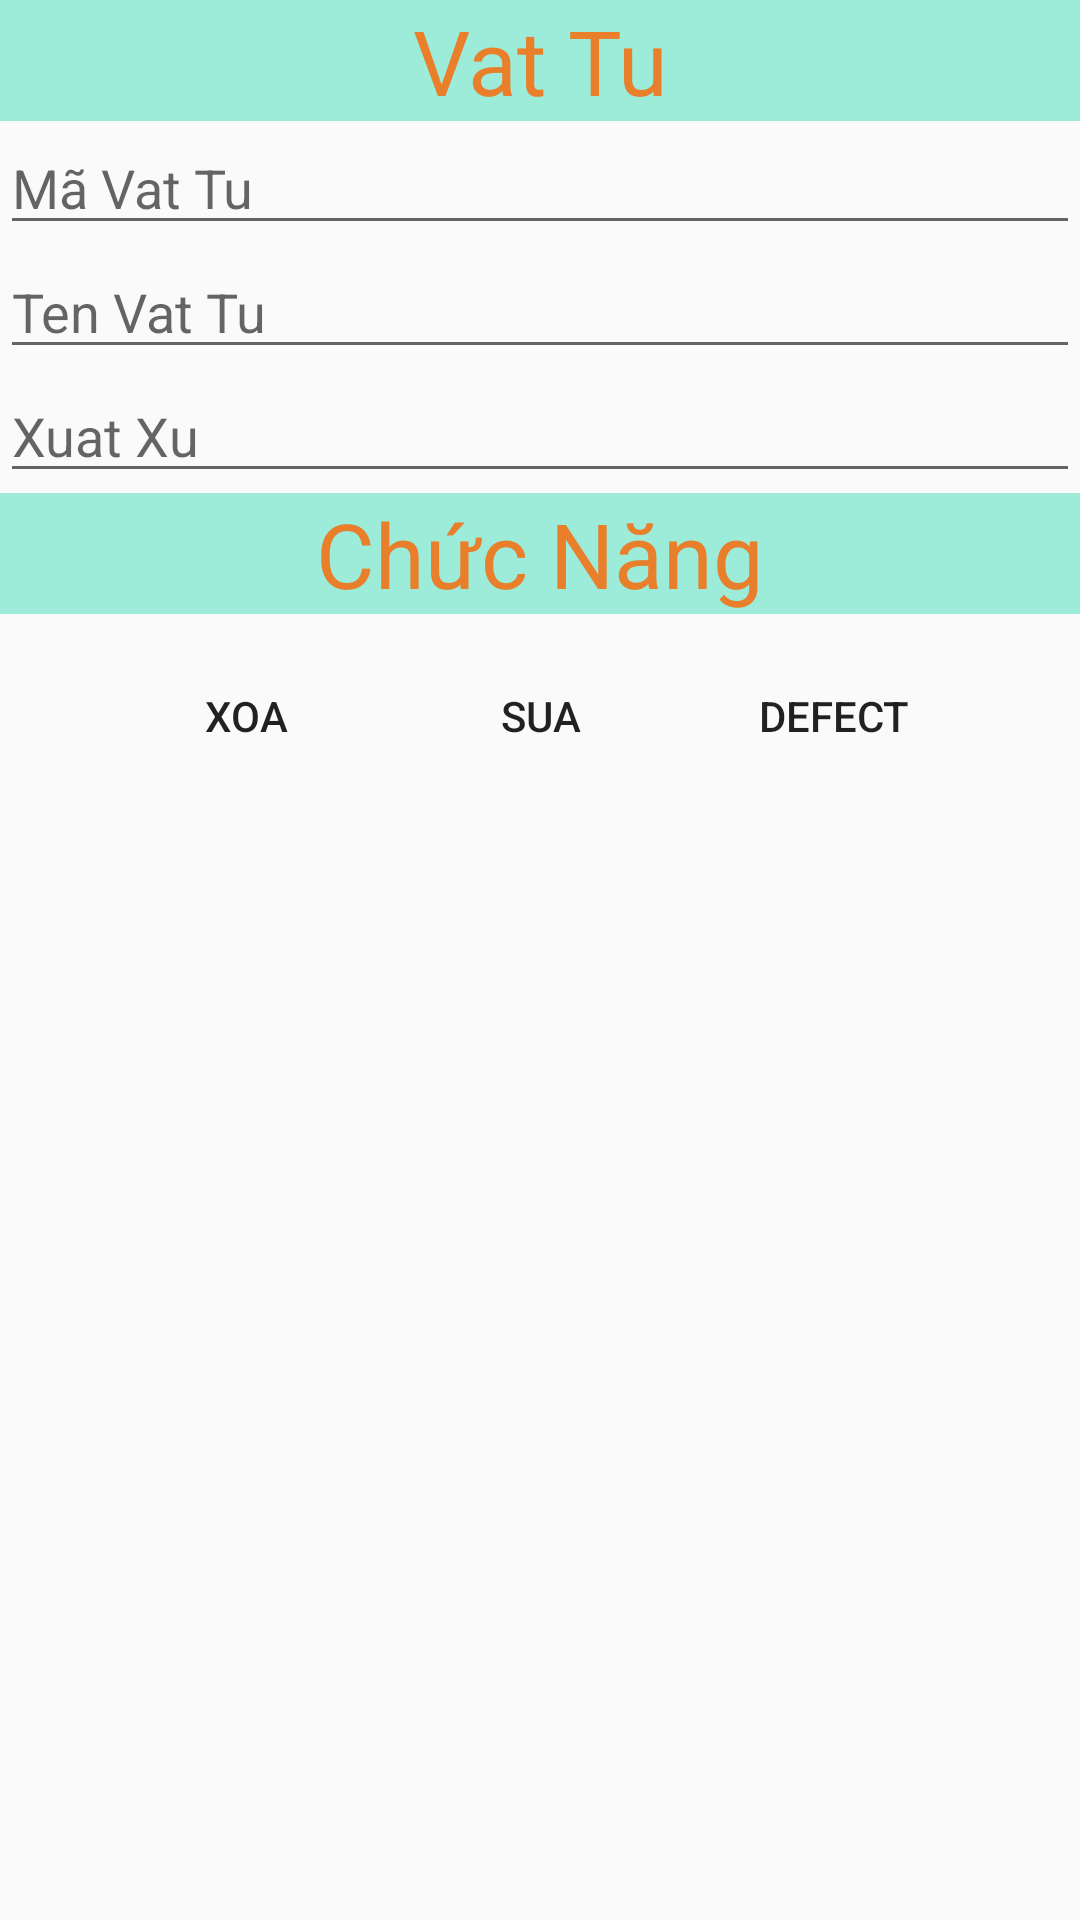

Produce the Android XML layout that renders to this screen, including the resource entries it uses.
<!-- AndroidManifest.xml: application theme AppTheme -->
<!-- res/layout/activity_main_detail_sv.xml -->
<?xml version="1.0" encoding="utf-8"?>

<LinearLayout xmlns:android="http://schemas.android.com/apk/res/android"
    xmlns:app="http://schemas.android.com/apk/res-auto"
    xmlns:tools="http://schemas.android.com/tools"
    android:layout_width="match_parent"
    android:layout_height="match_parent"
    android:orientation="vertical"
    tools:context="tdc.edu.vn.test.GiaoDien.MainDetailSV">

    <TextView
        style="@style/tieude"
        android:text="@string/thongtin" />

    <EditText
        android:id="@+id/txtMa"
        style="@style/txt"
        android:hint="@string/ma" />

    <EditText
        android:id="@+id/txtSoPhieu"
        style="@style/txt"
        android:hint="@string/hoTen" />

    <EditText
        android:id="@+id/txtNgayLap"
        style="@style/txt"
        android:hint="@string/diachi" />

    <TextView
        style="@style/tieude"
        android:text="@string/chucnang" />
    <LinearLayout style="@style/chucnang">

        <Button
            android:id="@+id/btnXoa"
            style="@style/btn"
            android:background="@drawable/them"
            android:layout_marginLeft="10dp"
            android:text="@string/xoa" />

        <Button
            android:id="@+id/btnSua"
            style="@style/btn"
            android:background="@drawable/them"
            android:layout_marginLeft="10dp"
            android:text="@string/sua" />

        <Button
            android:id="@+id/btnDefect"
            style="@style/btn"
            android:layout_margin="10dp"
            android:background="@drawable/them"
            android:text="@string/defect" />
    </LinearLayout>
</LinearLayout>
<!-- resources referenced by this layout -->
<resources>
  <string name="chucnang">Chức Năng</string>
  <string name="defect">Defect</string>
  <string name="diachi">Xuat Xu</string>
  <string name="hoTen">Ten Vat Tu</string>
  <string name="ma">Mã Vat Tu</string>
  <string name="sua">Sua</string>
  <string name="thongtin">Vat Tu</string>
  <string name="xoa">Xoa</string>
  <style name="btn">
          <item name="android:layout_width">wrap_content</item>
          <item name="android:layout_height">wrap_content</item>
          <item name="android:gravity">center</item>
      </style>
  <style name="chucnang">
          <item name="android:layout_width">match_parent</item>
          <item name="android:layout_height">wrap_content</item>
          <item name="android:orientation">horizontal</item>
          <item name="android:gravity">center</item>
      </style>
  <style name="tieude">
          <item name="android:layout_width">match_parent</item>
          <item name="android:layout_height">wrap_content</item>
          <item name="android:background">#9DECDA</item>
          <item name="android:textSize">30sp</item>
          <item name="android:gravity">center</item>
          <item name="android:textColor">#E97E2B</item>
      </style>
  <style name="txt">
          <item name="android:layout_width">match_parent</item>
          <item name="android:layout_height">wrap_content</item>
      </style>
  <style name="AppTheme" parent="Theme.AppCompat.Light.DarkActionBar">
          
          <item name="colorPrimary">@color/colorPrimary</item>
          <item name="colorPrimaryDark">@color/colorPrimaryDark</item>
          <item name="colorAccent">@color/colorAccent</item>
      </style>
  <color name="colorPrimary">#008577</color>
  <color name="colorPrimaryDark">#00574B</color>
  <color name="colorAccent">#D81B60</color>
</resources>
